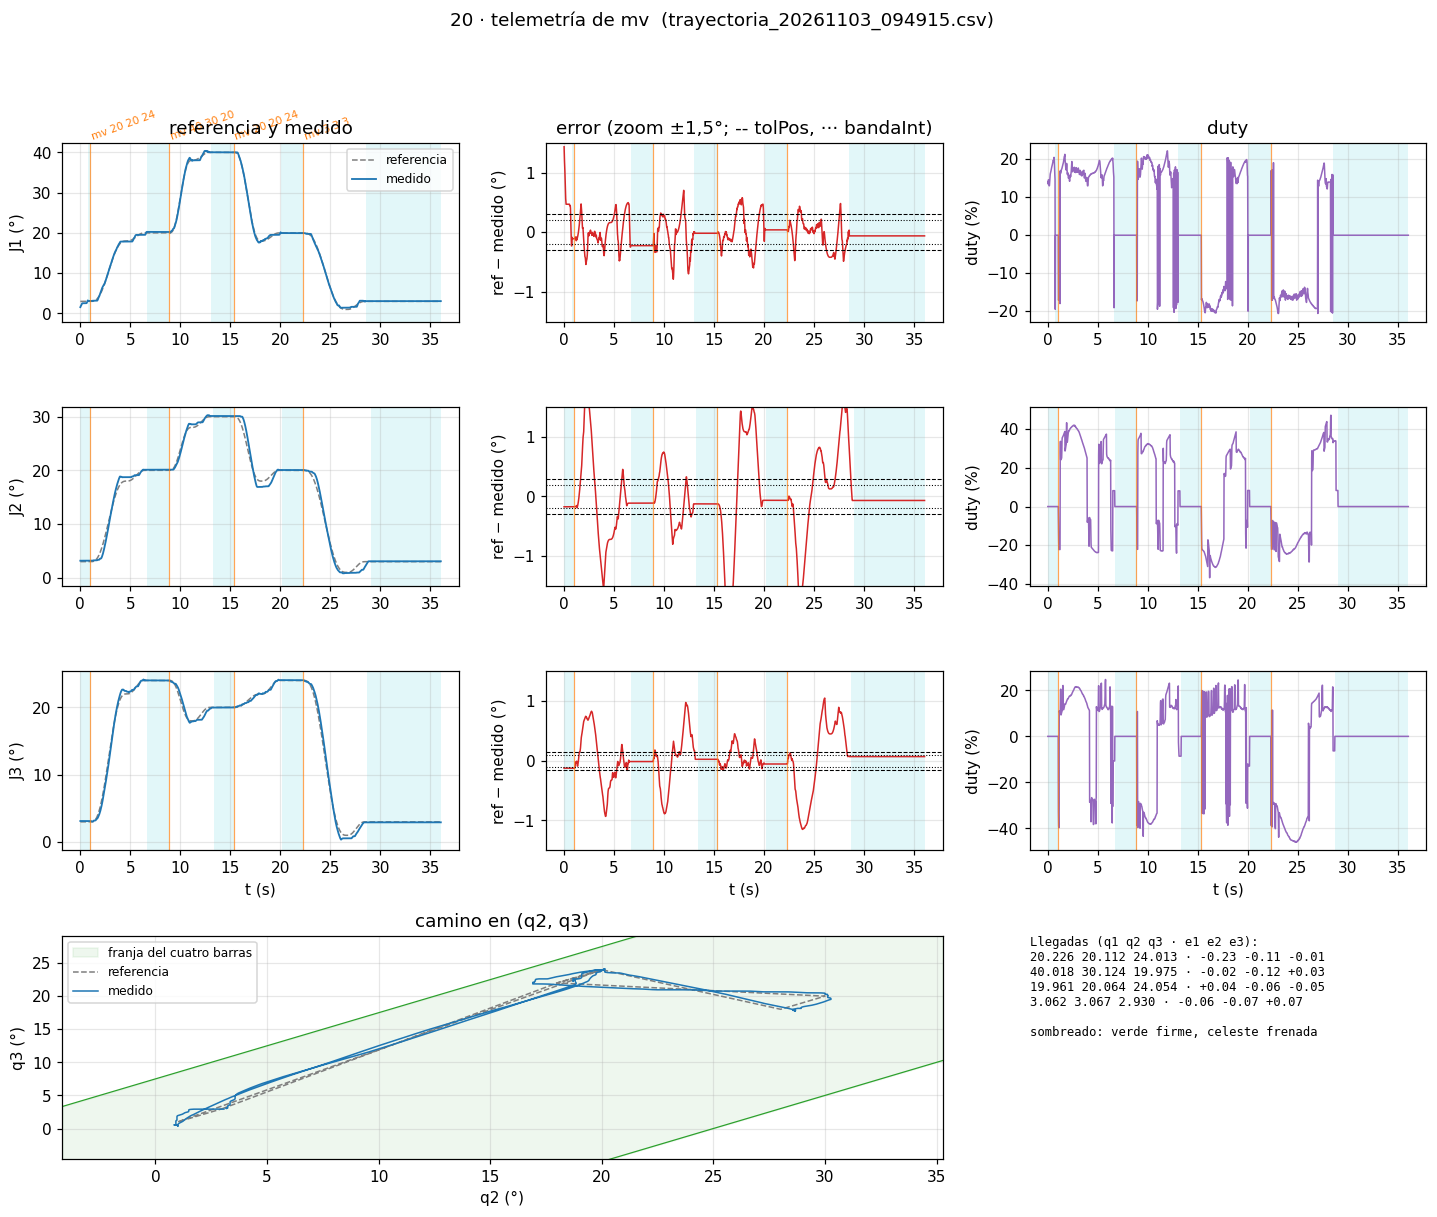

Data behind this chart, as committed beside it:
# 20-brazo-coordinado, telemetria de "t" (50 Hz). Comandos: h |…
# msg, 0, ets Jul 29 2019 12:21:46
# msg, 0, rst:0x1 (POWERON_RESET), boot:0x13 (SPI_FAST_FLASH_BOOT)
# msg, 0, configsip: 0, SPIWP:0xee
# msg, 0, clk_drv:0x00, q_drv:0x00, d_drv:0x00, cs0_drv:0x00, hd_drv:0x00, wp_drv:0x00
# msg, 0, mode:DIO, clock div:2
# msg, 0, load:0x3fff0030, len:1184
# msg, 0, load:0x40078000, len:13232
# msg, 0, load:0x40080400, len:3028
# msg, 0, entry 0x400805e4
# msg, 0, == 20 · J1, J2 y J3 con el mismo controlador (5a: ho…, "j"; 5b: "mv"; 5c: "t") · WROOM, 20 kHz ==
# msg, 0, Franja: q2 - 25.0° <= q3 <= q2 + 7.5°. J…, J2 0-97°, J3 0-113°.
# msg, 0, Las tres sueltas (EN en bajo) hasta "h", "s" o "z". Para el cero: "h".
# msg, 0, Comandos (escribir y Enter):
# msg, 0, h            homing: J3, J2 y J1 a sus finales de carrera despaci…, cero en el flanco, retroceden 3°
# msg, 0, j <n> <°>    mover una articulación (1, 2 o 3) a un ángulo, dentro de sus límites y de la franja
# msg, 0, mv <q1> <q2> <q3>  las tres a la vez, terminan juntas (recta en q2-q3), llegan con el ángulo creciendo;
# msg, 0, al asentarse: LLEGO, t, q1, q2, q3, e1, e2, e3. Ojo: no esquiva la caja (zona prohib…
# msg, 0, t [1|0]      telemetría a 50 Hz (T, ms, etapa, q, ref, duty, w, estado de cada una); no corta el mv ni e…
# msg, 0, s            sostener las tres donde est…
# msg, 0, z            cero de las tres acá (tiene…
# msg, 0, c            estado de las tres
# msg, 0, fb           freno dentro de la banda sí…, duty 0 hasta que se aleje)
# msg, 0, ff <n> <desp+> <marcha+> <desp-> <marcha…
# msg, 0, x            rueda libre de las TRES (el…
# msg, 0, ?            esta ayuda
# cmd, 0, c
# msg, 0, J1    +0.00° | ref    +0.00° | duty   +0…
# msg, 0, J2    +0.00° | ref    +0.00° | duty   +0…
# msg, 0, J3    +0.00° | ref    +0.00° | duty   +0…
# cmd, 0, t 1
# msg, 0, >> Telemetría PRENDIDA (50 Hz).
# msg, 0, TELE_CFG, 0.300, 0.300, 0.150, 0.200, 0.200, 0.100
# cmd, 0, h
# msg, 2904, >> Alguna sin cero: el brazo tiene que e…
# msg, 2904, >> Homing: J3 (1.5 °/s), J2 (1.5 °/s), J1 (1.5 °/s) hacia sus finales de carrer…
# msg, 2904, J3 buscando su final de carrera...
# msg, 6324, J3: flanco -2.930° del cero anterior (no…
# msg, 6324, J2 buscando su final de carrera...
# msg, 10344, J2: flanco -3.084° del cero anterior (no…
# msg, 10344, J1 buscando su final de carrera...
# msg, 13804, J1: flanco -2.989° del cero anterior (no…
# msg, 13804, >> Homing listo: cero en los flancos, las tres en +3.0°.
# msg, 13804, HOMING, 13824, -2.989, -3.084, -2.930, 000
# cmd, 13804, mv 20 20 24
# msg, 13844, >> mv a (+20.00, +20.00, +24.00) en 3.6 s + la aproximación desde…
# msg, 21664, >> Llegó: J1 +20.23° J2 +20.11° J3 +24.0…
# msg, 21664, LLEGO, 21674, 20.23, 20.11, 24.01, -0.226, -0.112, -0.013
# cmd, 21664, mv 40 30 20
# msg, 21684, >> mv a (+40.00, +30.00, +20.00) en 2.2 s + la aproximación desde…
# msg, 28124, >> Llegó: J1 +40.02° J2 +30.12° J3 +19.9…
# msg, 28124, LLEGO, 28134, 40.02, 30.12, 19.98, -0.018, -0.124, 0.025
# cmd, 28124, mv 20 20 24
# msg, 28144, >> mv a (+20.00, +20.00, +24.00) en 2.8 s + la aproximación desde…
# msg, 35084, >> Llegó: J1 +19.96° J2 +20.06° J3 +24.0…
# msg, 35084, LLEGO, 35094, 19.96, 20.06, 24.05, 0.039, -0.064, -0.054
# cmd, 35084, mv 3 3 3
# msg, 35104, >> mv a (+3.00, +3.00, +3.00) en 4.3 s + la aproximación desde …
# msg, 43804, >> Llegó: J1 +3.06° J2 +3.07° J3 +2.93° …
# msg, 43804, LLEGO, 43824, 3.062, 3.067, 2.930, -0.062, -0.067, 0.070
# msg, 48844, >> Telemetría APAGADA.
... 2,300 more rows
